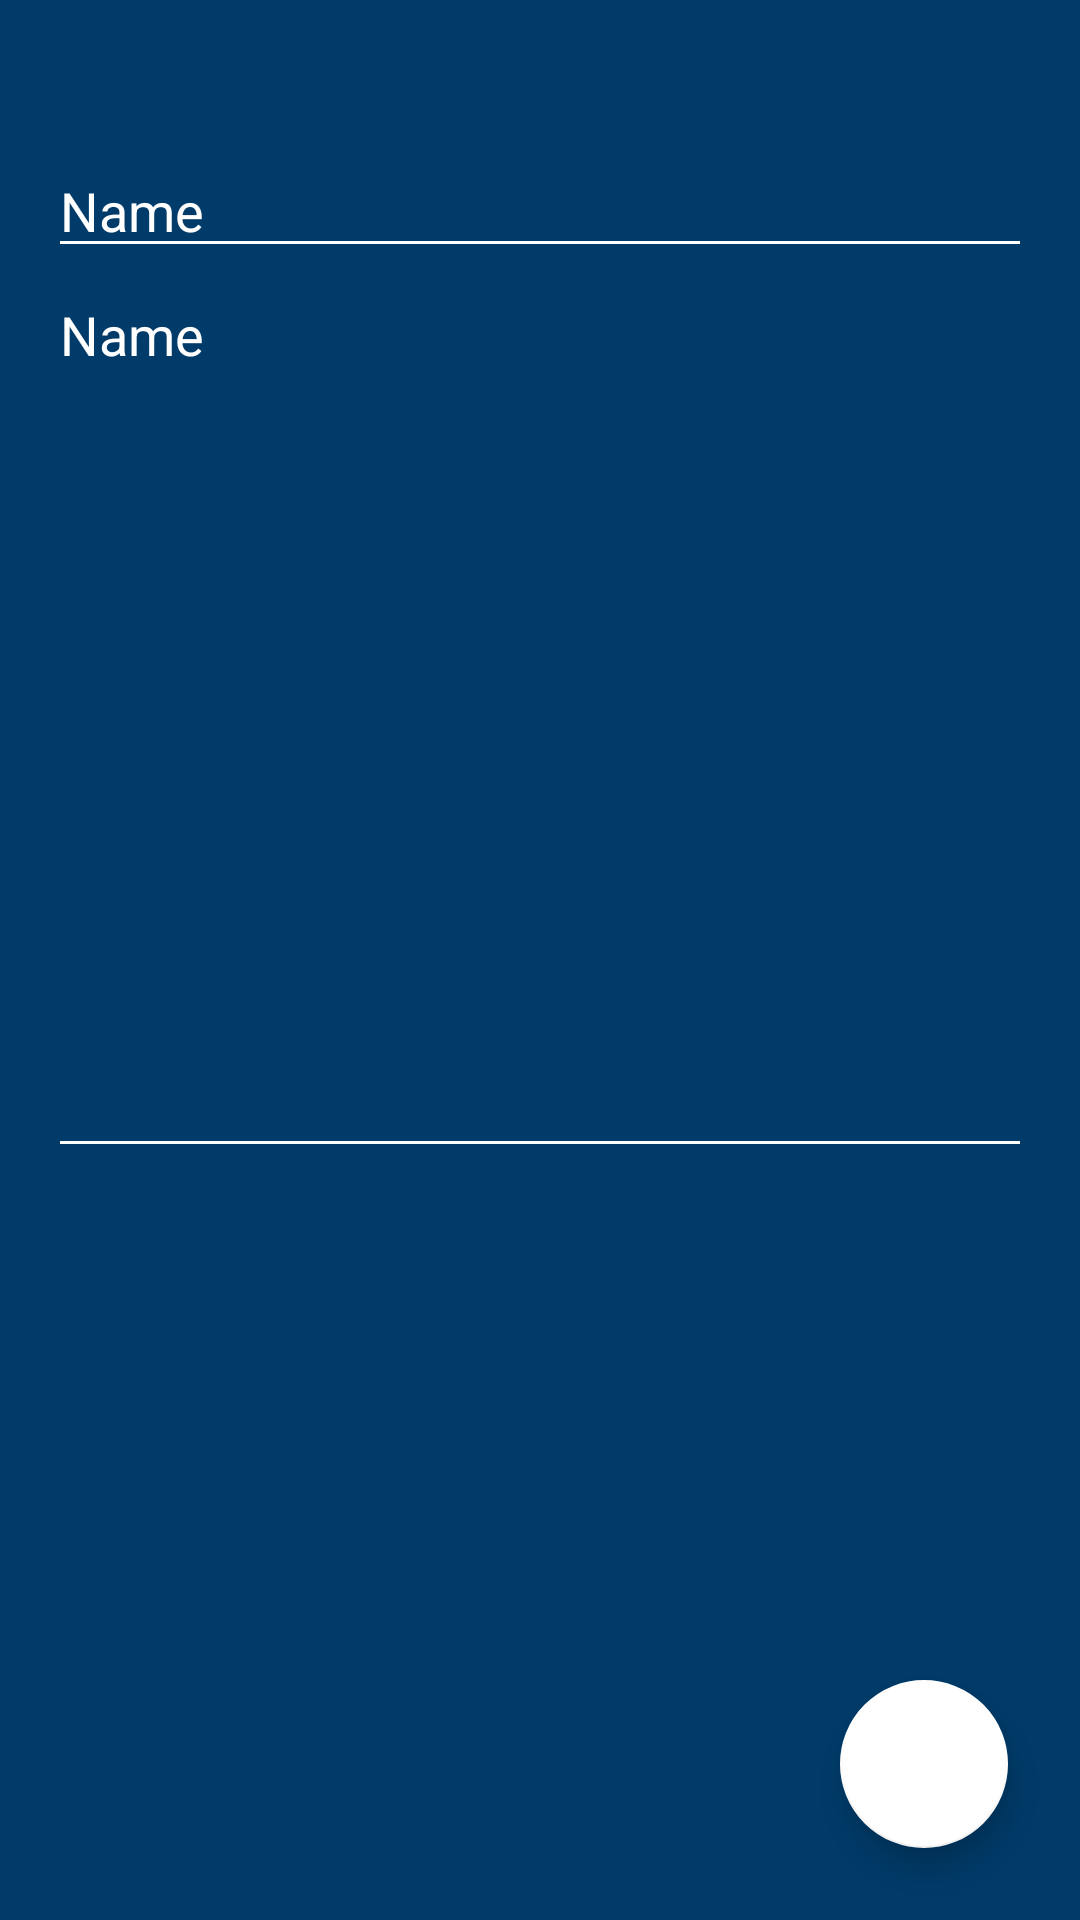

This screen was rendered from an Android layout file. Write that file and the resources it references.
<!-- AndroidManifest.xml: application theme Theme.TaskList -->
<!-- res/layout/fragment_update_task.xml -->
<?xml version="1.0" encoding="utf-8"?>
<androidx.constraintlayout.widget.ConstraintLayout xmlns:android="http://schemas.android.com/apk/res/android"
    xmlns:app="http://schemas.android.com/apk/res-auto"
    xmlns:tools="http://schemas.android.com/tools"
    android:layout_width="match_parent"
    android:layout_height="match_parent"
    tools:context=".UpdateTaskFragment"
    android:background="#003B69">


    <EditText
        android:id="@+id/update_task"
        android:layout_width="match_parent"
        android:layout_height="wrap_content"
        android:layout_marginStart="16dp"
        android:layout_marginLeft="16dp"
        android:layout_marginTop="48dp"
        android:layout_marginEnd="16dp"
        android:textColor="@color/white"
        android:layout_marginRight="16dp"
        android:backgroundTint="@color/white"
        android:textCursorDrawable="@drawable/color_cursor"
        android:ems="10"
        android:inputType="textPersonName"
        android:text="Name"
        app:layout_constraintEnd_toEndOf="parent"
        app:layout_constraintHorizontal_bias="0.179"
        app:layout_constraintStart_toStartOf="parent"
        app:layout_constraintTop_toTopOf="parent" />

    <EditText
        android:id="@+id/update_description"
        android:layout_width="match_parent"
        android:layout_height="300dp"
        android:layout_marginStart="16dp"
        android:textColor="@color/white"
        android:backgroundTint="@color/white"
        android:layout_marginLeft="16dp"
        android:textCursorDrawable="@drawable/color_cursor"
        android:layout_marginEnd="16dp"
        android:layout_marginRight="16dp"
        android:ems="10"
        android:gravity="top"
        android:inputType="textPersonName|textMultiLine"
        android:text="Name"
        app:layout_constraintEnd_toEndOf="parent"
        app:layout_constraintHorizontal_bias="0.0"
        app:layout_constraintStart_toStartOf="parent"
        app:layout_constraintTop_toBottomOf="@+id/update_task" />


    <com.google.android.material.floatingactionbutton.FloatingActionButton
        android:id="@+id/update_button"
        android:layout_width="wrap_content"
        android:layout_height="wrap_content"
        android:layout_marginEnd="24dp"
        android:layout_marginRight="24dp"
        android:layout_marginBottom="24dp"
        android:clickable="true"
        android:src="@drawable/ic_save"
        app:backgroundTint="#FFFFFF"
        app:layout_constraintBottom_toBottomOf="parent"
        app:layout_constraintEnd_toEndOf="parent" />


</androidx.constraintlayout.widget.ConstraintLayout>
<!-- resources referenced by this layout -->
<resources>
  <style name="Theme.TaskList" parent="Theme.MaterialComponents.DayNight.DarkActionBar">
          
          <item name="colorPrimary">#006daf</item>
          <item name="colorPrimaryVariant">#003B69</item>
          <item name="colorOnPrimary">@color/white</item>
          
          <item name="colorSecondary">@color/teal_200</item>
          <item name="colorSecondaryVariant">@color/teal_700</item>
          <item name="colorOnSecondary">@color/black</item>
          
          <item name="android:statusBarColor" tools:targetApi="l">?attr/colorPrimaryVariant</item>
          
      </style>
  <!-- not gathered from this repository: default colours our renderer supplied (Android Studio template values) -->
  <color name="teal_200">#FF03DAC5</color>
  <color name="teal_700">#FF018786</color>
  <color name="black">#FF000000</color>
  <color name="white">#FFFFFFFF</color>
</resources>
